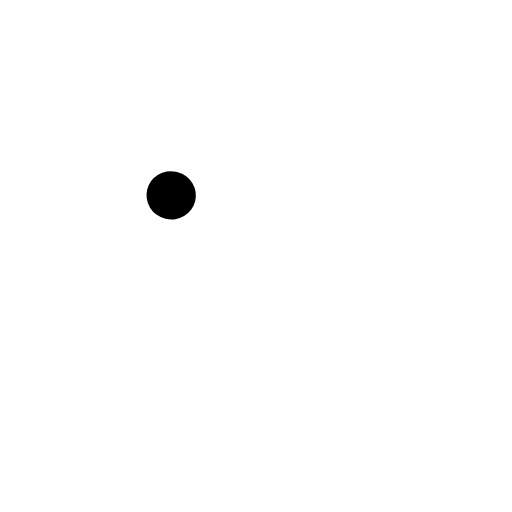
t = 0.00 s
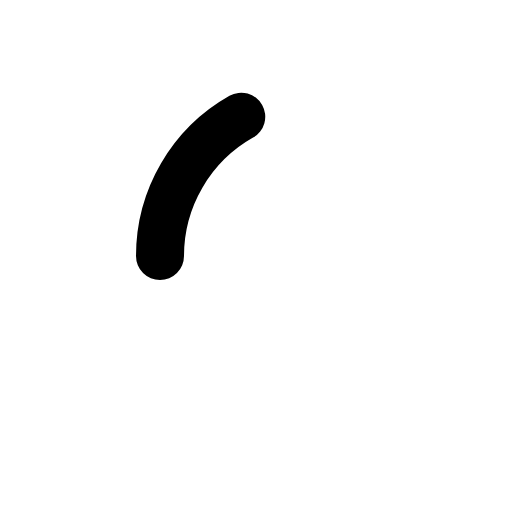
t = 0.38 s
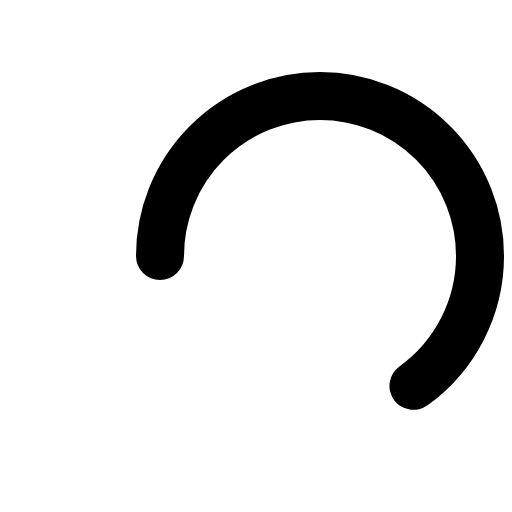
t = 0.75 s
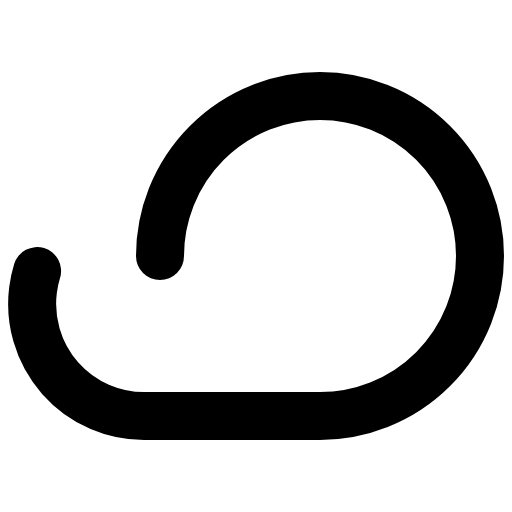
t = 1.13 s
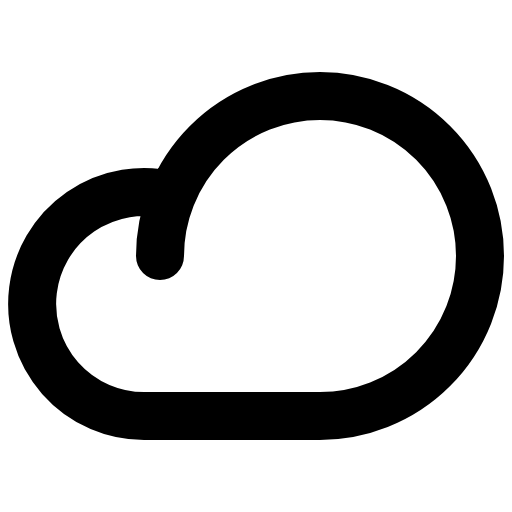
t = 1.50 s

The animated SVG that drew these frames (rendered in a browser with its animation timeline set to each time). Animation: 1 CSS @keyframes rule; one cycle of 1.50 s.

<svg xmlns="http://www.w3.org/2000/svg" viewBox="0 0 256 256">
  <style>
    .draw-line {
      stroke-dasharray: 1;
      stroke-dashoffset: 0;
    }
    svg:hover .draw-line {
      animation: phosphor-draw-in 1.5s ease-in-out forwards;
    }
    @keyframes phosphor-draw-in {
      from { stroke-dashoffset: 1; }
      to { stroke-dashoffset: 0; }
    }
  </style><rect width="256" height="256" fill="none"/><path d="M80,128a80,80,0,1,1,80,80H72A56,56,0,1,1,85.92,97.74" fill="none" stroke="currentColor" stroke-linecap="round" stroke-linejoin="round" stroke-width="24" class="draw-line" pathLength="1" style="animation-delay: 0s"/></svg>
